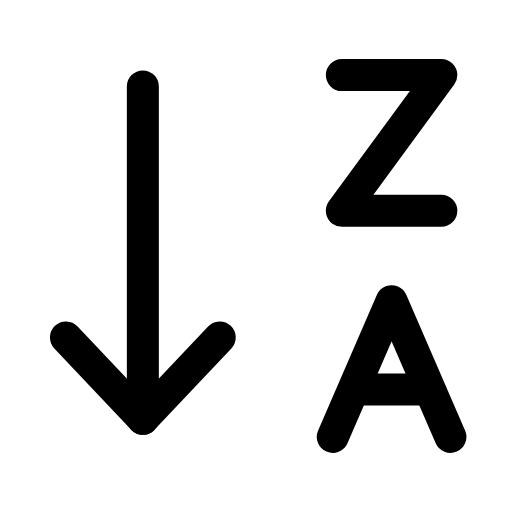
t = 0.00 s
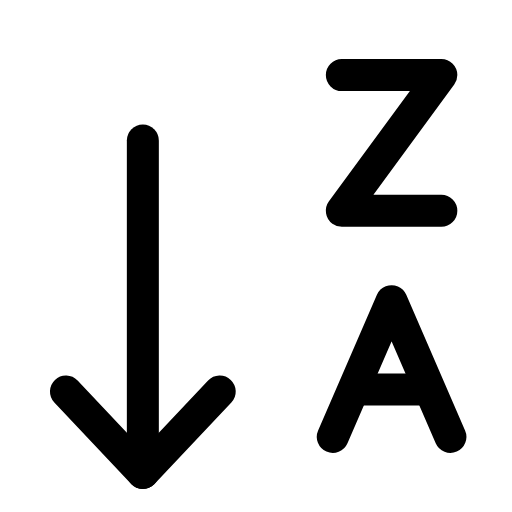
t = 0.23 s
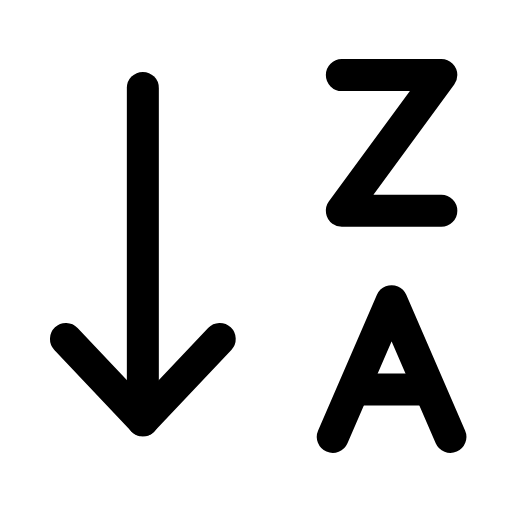
t = 0.49 s
t = 0.68 s: frame unchanged from t = 0.00 s, image omitted
t = 1.09 s: frame unchanged from t = 0.00 s, image omitted
t = 1.29 s: frame unchanged from t = 0.00 s, image omitted

The animated SVG that drew these frames (rendered in a browser with its animation timeline set to each time). Animation: 1 SMIL element (animateTransform=1); one cycle of 1.50 s, repeats indefinitely.

<svg xmlns="http://www.w3.org/2000/svg" width="24" height="24" viewBox="0 0 24 24" fill="none"><g transform="translate(-0.724 -0.72) scale(1.06)"><g><animateTransform attributeName="transform" type="translate" values="0 0;0 2.4;0 0;0 0" keyTimes="0;0.2;0.45;1" dur="1.5s" repeatCount="indefinite" calcMode="spline" keySplines="0.16 1 0.3 1;0.16 1 0.3 1;0.16 1 0.3 1"/><line stroke="currentColor" stroke-width="1.415" stroke-linecap="round" stroke-linejoin="round" fill="none" x1="7" x2="7" y1="4.5" y2="19.2"></line><path stroke="currentColor" stroke-width="1.415" stroke-linecap="round" stroke-linejoin="round" fill="none" d="M3.6 15.6L7 19.2L10.4 15.6"></path></g><path stroke="currentColor" stroke-width="1.415" stroke-linecap="round" stroke-linejoin="round" fill="none" d="M15.8 4L20.2 4L15.8 10L20.2 10"></path><path stroke="currentColor" stroke-width="1.415" stroke-linecap="round" stroke-linejoin="round" fill="none" d="M15.4 20L18 14L20.6 20"></path><line stroke="currentColor" stroke-width="1.415" stroke-linecap="round" stroke-linejoin="round" fill="none" x1="16.5" x2="19.5" y1="17.9" y2="17.9"></line></g></svg>
